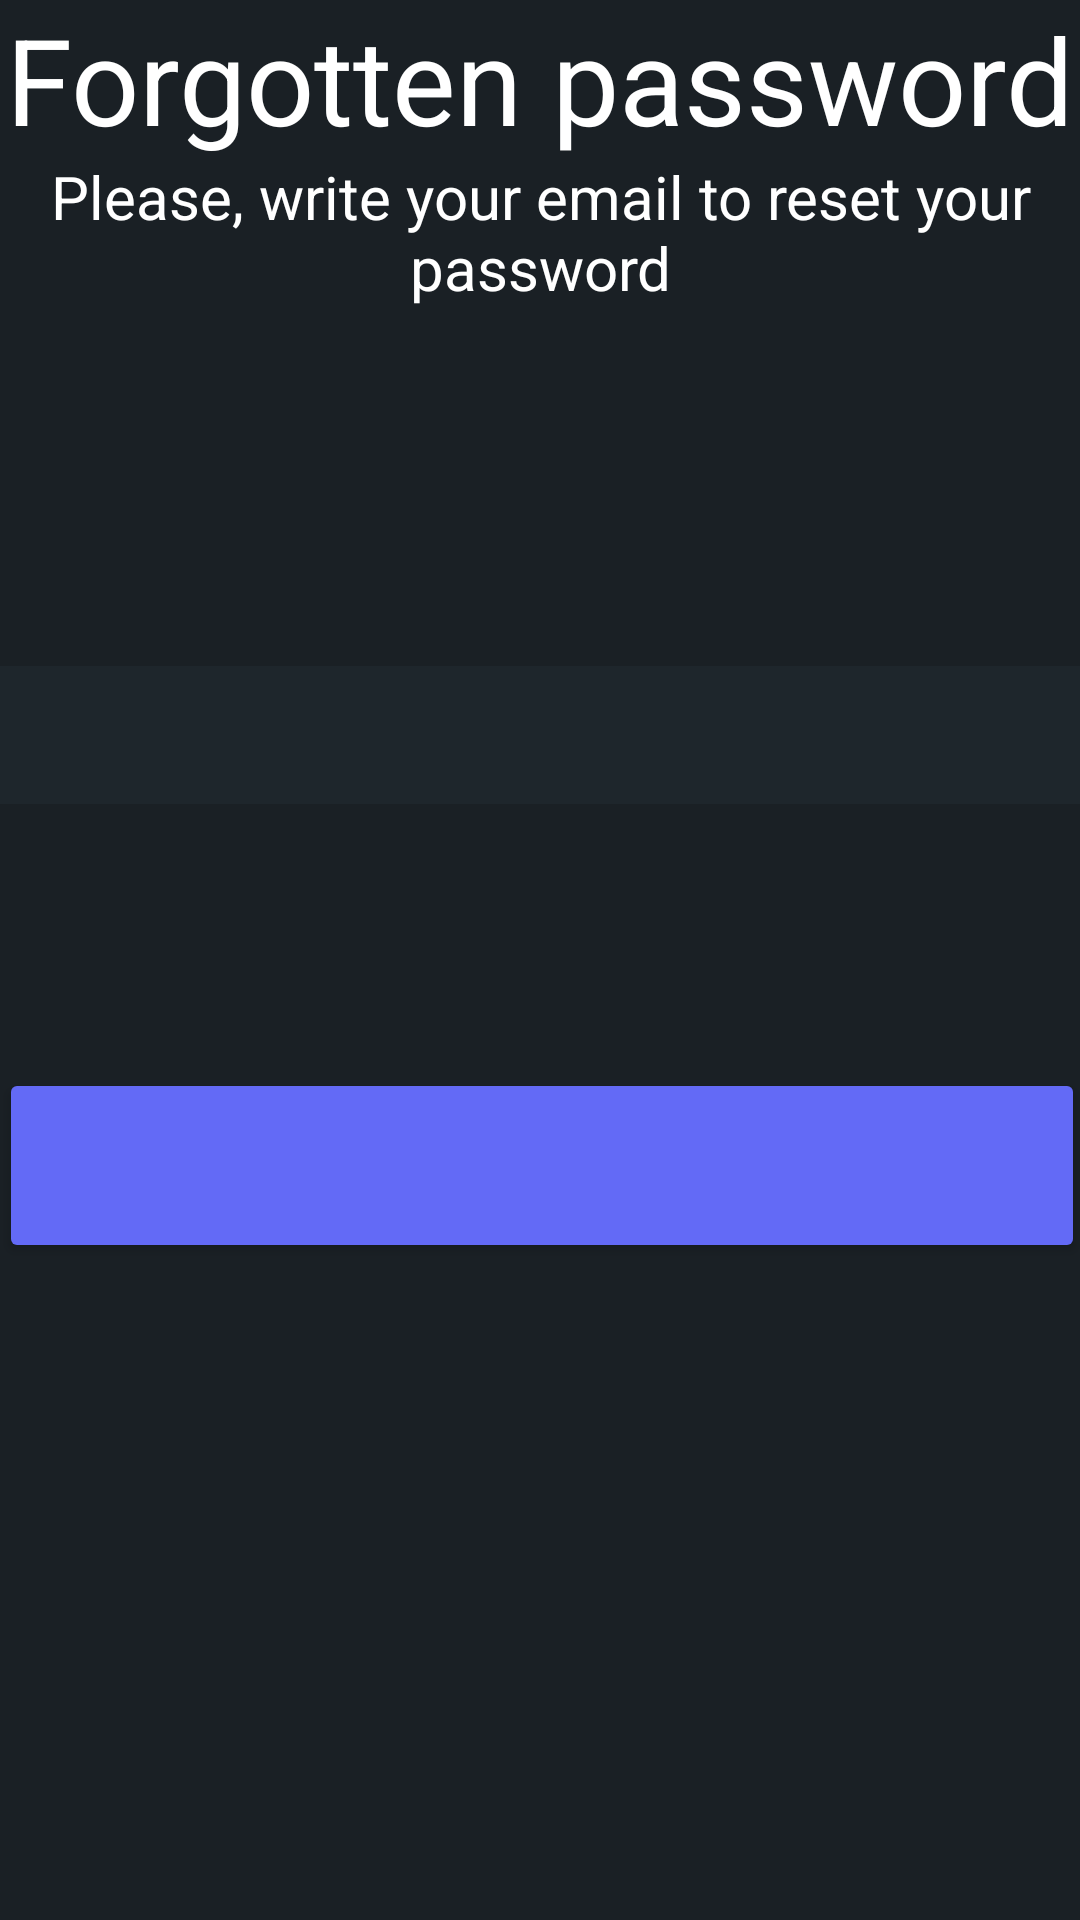

Produce the Android XML layout that renders to this screen, including the resource entries it uses.
<!-- AndroidManifest.xml: application theme Theme.SteamFavsBack -->
<!-- res/layout/fragment_forgotten_password.xml -->
<?xml version="1.0" encoding="utf-8"?>
    <androidx.constraintlayout.widget.ConstraintLayout xmlns:app="http://schemas.android.com/apk/res-auto"
        android:layout_width="match_parent"
        android:layout_height="match_parent"
        android:background="@color/primary"
        tools:ignore="UselessParent"
        tools:context=".ForgottenPasswordFragment"
        xmlns:android="http://schemas.android.com/apk/res/android"
        xmlns:tools="http://schemas.android.com/tools"
        >


    <TextView
        android:id="@+id/textView"
        android:layout_width="wrap_content"
        android:layout_height="wrap_content"
        android:text="@string/forgotten_password"
        android:textColor="@color/white"
        android:textSize="40sp"
        app:layout_constraintBottom_toTopOf="@+id/textView2"
        app:layout_constraintEnd_toEndOf="parent"
        app:layout_constraintHorizontal_bias="0.49"
        app:layout_constraintStart_toStartOf="parent"
        app:layout_constraintTop_toTopOf="parent"
        app:layout_constraintVertical_bias="0.734"
        tools:ignore="MissingConstraints" />

    <TextView
        android:id="@+id/textView2"
        android:layout_width="354dp"
        android:layout_height="86dp"
        android:layout_marginBottom="84dp"
        android:text="@string/forgotten_password_message"
        android:textAlignment="center"
        android:textColor="@color/white"
        android:textSize="20sp"
        app:layout_constraintBottom_toTopOf="@+id/email"
        app:layout_constraintEnd_toEndOf="parent"
        app:layout_constraintHorizontal_bias="0.491"
        app:layout_constraintStart_toStartOf="parent"
        tools:ignore="MissingConstraints" />

    <include
        android:id="@+id/email"
        layout="@layout/fragment_edit_text"
        android:layout_width="364dp"
        android:layout_height="46dp"
        android:layout_marginBottom="88dp"
        app:layout_constraintBottom_toTopOf="@+id/button_forgot"
        app:layout_constraintEnd_toEndOf="parent"
        app:layout_constraintHorizontal_bias="0.489"
        app:layout_constraintStart_toStartOf="parent" />

    <include
        android:id="@+id/button_forgot"
        layout="@layout/fragment_button"
        android:layout_width="362dp"
        android:layout_height="68dp"
        android:layout_marginBottom="216dp"
        app:layout_constraintBottom_toBottomOf="parent"
        app:layout_constraintEnd_toEndOf="parent"
        app:layout_constraintHorizontal_bias="0.489"
        app:layout_constraintStart_toStartOf="parent" />


</androidx.constraintlayout.widget.ConstraintLayout>
<!-- res/layout/fragment_edit_text.xml (included above) -->
<?xml version="1.0" encoding="utf-8"?>
<FrameLayout xmlns:android="http://schemas.android.com/apk/res/android"
    xmlns:tools="http://schemas.android.com/tools"
    android:layout_width="match_parent"
    android:layout_height="match_parent"
    tools:context=".fragment.EditTextFragment">

    <EditText
        android:id="@+id/editTextTextEmailAddress"
        android:layout_width="match_parent"
        android:layout_height="48dp"
        android:background="@color/primary_light"
        android:ems="10"
        android:textAlignment="center"
        android:textColor="@color/white" />

</FrameLayout>
<!-- res/layout/fragment_button.xml (included above) -->
<?xml version="1.0" encoding="utf-8"?>
<FrameLayout xmlns:android="http://schemas.android.com/apk/res/android"
    xmlns:tools="http://schemas.android.com/tools"
    android:layout_width="match_parent"
    android:layout_height="match_parent"
    tools:context=".fragment.ButtonFragment">


    <Button
        android:id="@+id/button"
        android:layout_width="match_parent"
        android:layout_height="65dp"
        android:backgroundTint="@color/accent" />
</FrameLayout>
<!-- resources referenced by this layout -->
<resources>
  <color name="accent">#636af6</color>
  <color name="primary">#1a2025</color>
  <color name="primary_light">#1e262c</color>
  <color name="white">#FFFFFFFF</color>
  <string name="forgotten_password">Forgotten password</string>
  <string name="forgotten_password_message">Please, write your email to reset your password</string>
  <style name="Theme.SteamFavsBack" parent="Theme.MaterialComponents.DayNight.DarkActionBar">
          
          <item name="colorPrimary">@color/purple_500</item>
          <item name="colorPrimaryVariant">@color/purple_700</item>
          <item name="colorOnPrimary">@color/white</item>
          
          <item name="colorSecondary">@color/teal_200</item>
          <item name="colorSecondaryVariant">@color/teal_700</item>
          <item name="colorOnSecondary">@color/black</item>
          
          <item name="android:statusBarColor">?attr/colorPrimaryVariant</item>
          
      </style>
  <color name="purple_500">#FF6200EE</color>
  <color name="purple_700">#FF3700B3</color>
  <color name="teal_200">#FF03DAC5</color>
  <color name="teal_700">#FF018786</color>
  <color name="black">#FF000000</color>
</resources>
